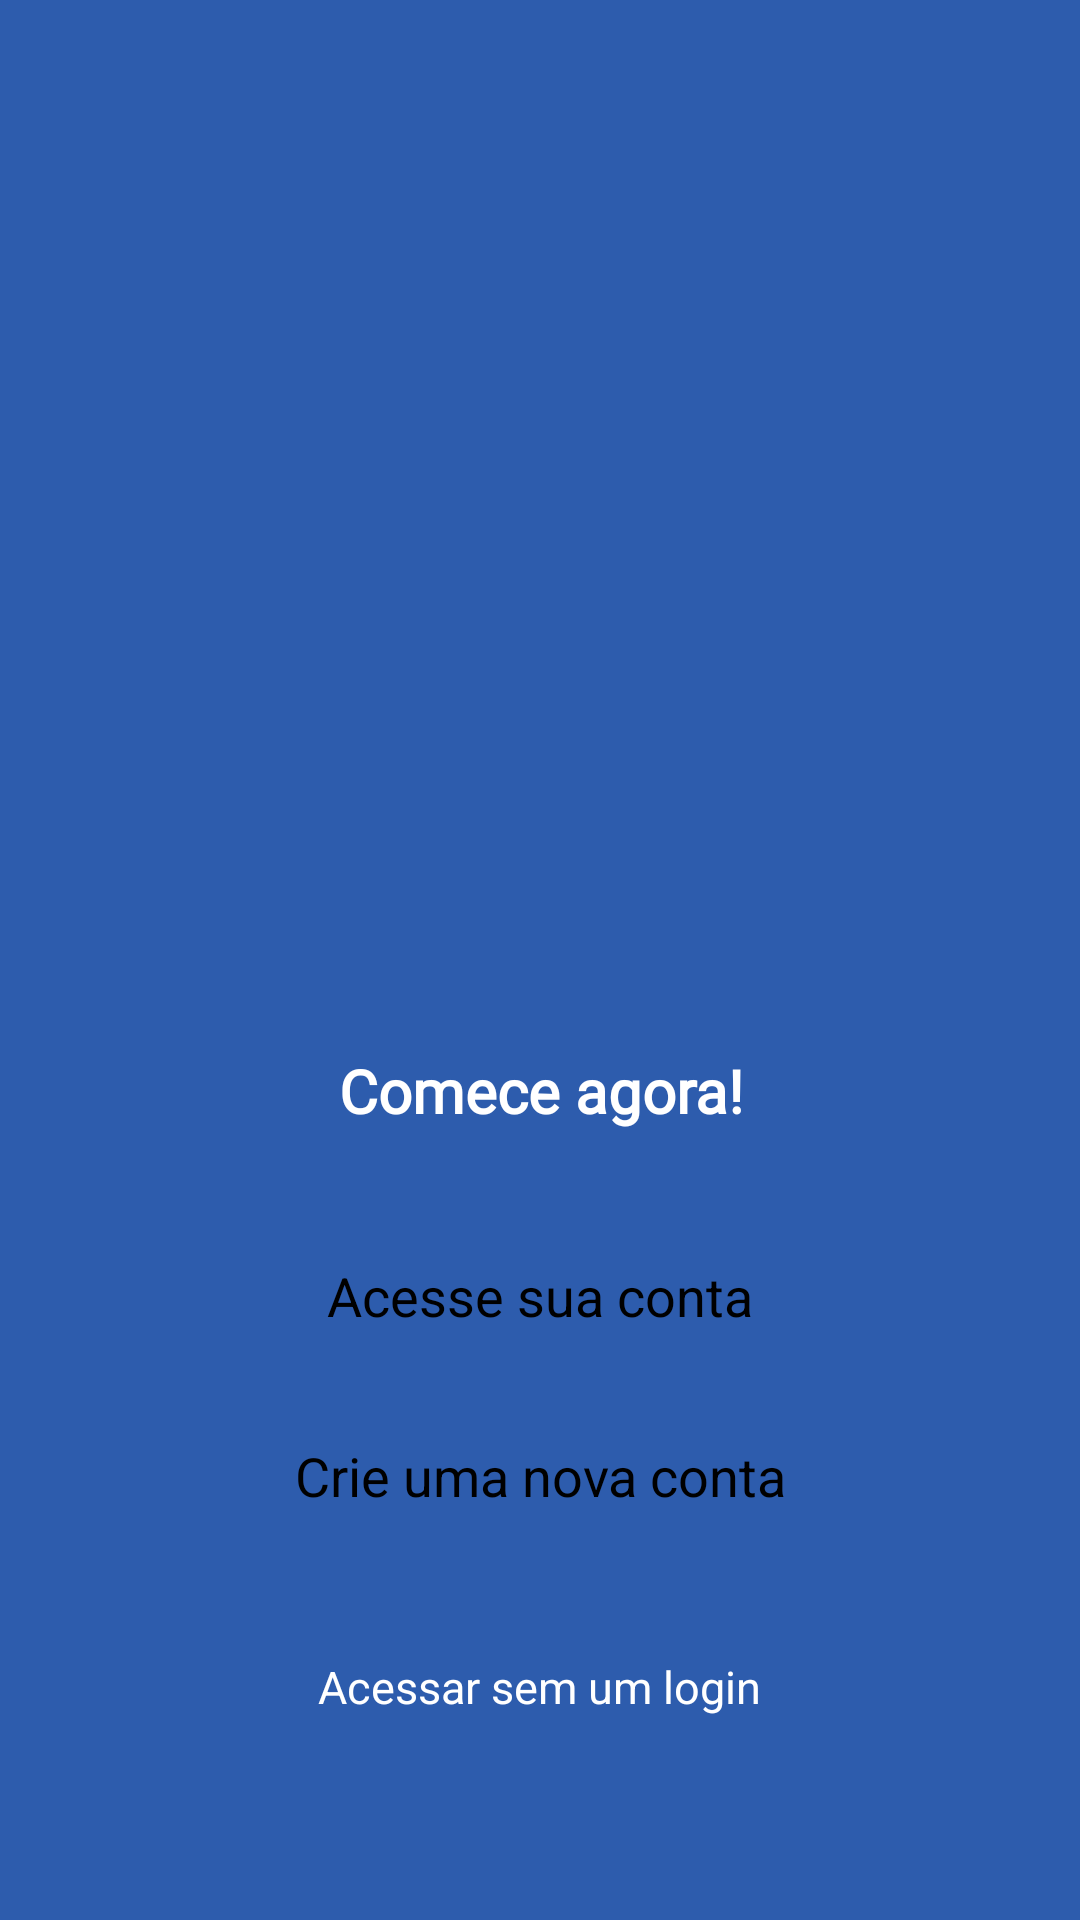

Write the Android layout XML for this screen, with the resource values it uses.
<!-- AndroidManifest.xml: application theme AppThemeDois -->
<!-- res/layout/intro_4.xml -->
<?xml version="1.0" encoding="utf-8"?>
<LinearLayout xmlns:android="http://schemas.android.com/apk/res/android"
    android:layout_width="match_parent"
    android:layout_height="match_parent"
    android:layout_gravity="center"
    android:background="@color/colorPrimary"
    android:orientation="vertical">

    <ImageView
        android:layout_width="80dp"
        android:layout_height="80dp"
        android:layout_gravity="center"
        android:layout_marginTop="230dp"
        android:src="@drawable/ic_emoticon" />

    <TextView
        android:layout_width="wrap_content"
        android:layout_height="wrap_content"
        android:layout_gravity="center"
        android:layout_marginTop="40dp"
        android:fontFamily="@font/adamina"
        android:text="Comece agora!"
        android:textAlignment="center"
        android:textColor="#FFFFFF"
        android:textSize="20sp"
        android:textStyle="bold" />


    <Button
        android:id="@+id/loginSlide"
        android:layout_width="300dp"
        android:layout_height="50dp"
        android:layout_gravity="center"
        android:layout_marginTop="30dp"
        android:onClick="btLogin"
        android:textColor="@color/colorBlack"
        android:textAppearance="@style/TextAppearance.AppCompat.Medium"
        android:background="@drawable/botao3"
        android:backgroundTint="#2EAFBF"
        android:text="Acesse sua conta" />

    <Button
        android:id="@+id/cadastroSlide"
        android:layout_width="300dp"
        android:layout_height="50dp"
        android:layout_gravity="center"
        android:layout_marginTop="10dp"
        android:onClick="btCad"
        android:textColor="@color/colorBlack"
        android:textAppearance="@style/TextAppearance.AppCompat.Medium"
        android:background="@drawable/botao3"
        android:text="Crie uma nova conta" />

    <TextView
        android:id="@+id/anonimoSlide"
        android:layout_width="wrap_content"
        android:layout_height="wrap_content"
        android:layout_gravity="center"
        android:layout_marginTop="35dp"
        android:clickable="true"
        android:onClick="btAnonimo"
        android:text="Acessar sem um login"
        android:textColor="#FFFFFF"
        android:textSize="15sp" />


</LinearLayout>
<!-- resources referenced by this layout -->
<resources>
  <color name="colorBlack">#000000</color>
  <color name="colorPrimary">#2D5CAD</color>
  <style name="AppThemeDois" parent="Theme.AppCompat.Light.NoActionBar">
          
          <item name="colorPrimary">@color/colorPrimary</item>
          <item name="colorPrimaryDark">@color/colorPrimaryDark</item>
          <item name="colorAccent">@color/colorLightGray</item>
      </style>
  <color name="colorPrimaryDark">#082D6C</color>
  <color name="colorLightGray">#DDD</color>
</resources>
